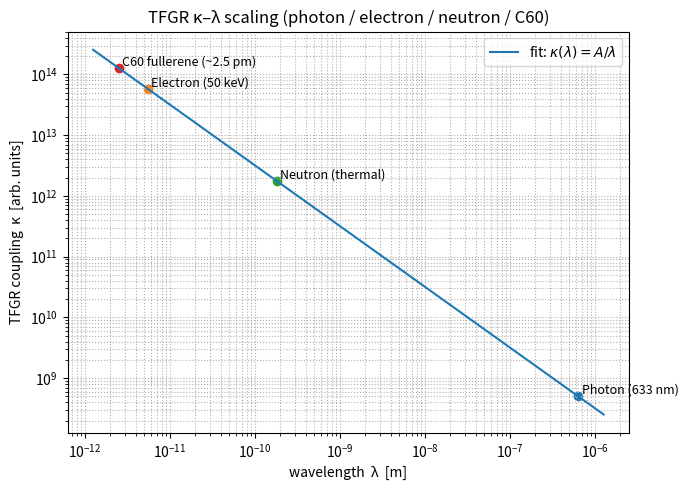

Source code (Python):
# tfgr_kappa_lambda_with_C60.py
# TFGR: kappa–lambda scaling with C60 fullerene added

import numpy as np
import matplotlib.pyplot as plt

# --- 1. 既存3スケール（光・電子・中性子） ---

# wavelength [m]
lambda_photon   = 633e-9       # 633 nm
lambda_electron = 5.485e-12    # 50 keV electron de Broglie wavelength (~5.48 pm)
lambda_neutron  = 0.18e-9      # thermal neutron ~0.18 nm

lambda_base = np.array([lambda_photon, lambda_electron, lambda_neutron])

# corresponding kappa (from previous 3-scale analysis)
kappa_photon   = 5.041e8
kappa_electron = 5.817e13
kappa_neutron  = 1.773e12

kappa_base = np.array([kappa_photon, kappa_electron, kappa_neutron])

labels_base = [
    "Photon (633 nm)",
    "Electron (50 keV)",
    "Neutron (thermal)"
]

# --- 2. TFGR の普遍定数 A = <κλ> を、3スケールから決める ---
A = np.mean(kappa_base * lambda_base)

print("=== base 3 scales: κλ ===")
for lab, lam, kap in zip(labels_base, lambda_base, kappa_base):
    print(f"{lab:23s}: λ = {lam:.3e} m, κ = {kap:.3e},  κλ ≈ {kap*lam:.3e}")
print(f"\nTFGR universal constant A = <κλ> ≈ {A:.3e}\n")

# --- 3. C60 フラーレンの追加（代表値 λ ≈ 2.5 pm） ---
lambda_c60 = 2.5e-12   # [m] typical de Broglie wavelength for C60 interference
kappa_c60  = A / lambda_c60  # TFGR が予言する κ

print("=== C60 prediction (TFGR) ===")
print(f"lambda_C60 ≈ {lambda_c60:.3e} m")
print(f"predicted kappa_C60 ≈ {kappa_c60:.3e}")
print(f"kappa_C60 * lambda_C60 ≈ {kappa_c60*lambda_c60:.3e}\n")

# --- 4. 4点をまとめて配列化 ---
lambdas = np.concatenate([lambda_base, [lambda_c60]])
kappas  = np.concatenate([kappa_base,  [kappa_c60]])
labels  = labels_base + ["C60 fullerene (~2.5 pm)"]

# --- 5. フィット線 κ(λ) = A/λ を描く ---
lam_min = lambdas.min() / 2.0
lam_max = lambdas.max() * 2.0
lam_grid = np.logspace(np.log10(lam_min), np.log10(lam_max), 400)
kappa_fit = A / lam_grid

# --- 6. プロット（log-log） ---
plt.figure(figsize=(7, 5))

# 1/λ フィット直線
plt.plot(lam_grid, kappa_fit, label=r"fit: $\kappa(\lambda)=A/\lambda$")

# 4つの点をプロット
colors = ["C0", "C1", "C2", "C3"]
for lam, kap, lab, col in zip(lambdas, kappas, labels, colors):
    plt.scatter(lam, kap, color=col)
    plt.text(lam*1.1, kap*1.1, lab, fontsize=9)

plt.xscale("log")
plt.yscale("log")
plt.xlabel("wavelength  λ  [m]")
plt.ylabel("TFGR coupling  κ  [arb. units]")
plt.title("TFGR κ–λ scaling (photon / electron / neutron / C60)")

plt.grid(True, which="both", linestyle=":")
plt.legend()
plt.tight_layout()
plt.show()
